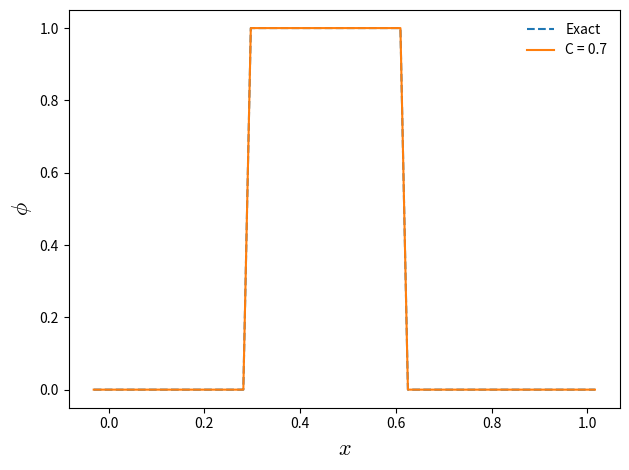

Source code (Python):
from sys import exit
import numpy as np
import pandas as pd
import matplotlib.pyplot as plt
import matplotlib as mpl
mpl.rcParams['mathtext.fontset'] = 'cm'
mpl.rcParams['mathtext.rm'] = 'serif'


class Grid1D:

    def __init__(self, nx, no, xmin=0.0, xmax=1.0):

        self.xmin = xmin
        self.xmax = xmax
        self.no = no
        self.nx = nx

        self.ilo = no
        self.ihi = no + nx - 1
        self.ntot = nx + 2*no

        self.dx = (xmax-xmin) / nx
        self.x = xmin + (np.arange(self.ntot) - no)*self.dx

        self.phi = pd.DataFrame(self.initialize(),
                                columns=['init', 'old', 'last', 'slope'])
        self.sf = pd.DataFrame(np.zeros([self.ntot + 1, 2]),
                               columns=['L', 'R'])

    def initialize(self):
        x_init = np.zeros([self.ntot, 4])
        x_init[int(1. / (3*self.dx)):int(2. / (3*self.dx)), :2] = 1.0
        return x_init


def fill_BCs(x):
    for n in range(g.no):
        x[g.ilo-1-n] = x[g.ihi-n]
        x[g.ihi+1+n] = x[g.ilo+n]
    return x


def minmod(a, b):
    c = a.copy()
    for i in range(a.shape[0]):
        if a[i]*b[i] < 0.0:
            c[i] = 0.0
        elif abs(a[i]) < abs(b[i]):
            c[i] = a[i]
        elif abs(b[i]) < abs(a[i]):
            c[i] = b[i]

    return c


def slope(x, method='centered'):
    if method == 'centered':
        g.phi['slope'][g.ilo-1:g.ihi+2] = 0.5 * (x[g.ilo:g.ihi+3]
                                                 - x[g.ilo-2:g.ihi+1])/g.dx
    if method == 'minmod' or method == 'MC':
        g.phi['slope'][g.ilo-1:g.ihi+2] = (x[g.ilo-1:g.ihi+2]
                                           - x[g.ilo-2:g.ihi+1])/g.dx
        a = np.array(g.phi['slope'])
        g.phi['slope'][g.ilo-1:g.ihi+2] = (x[g.ilo:g.ihi+3]
                                           - x[g.ilo-1:g.ihi+2])/g.dx
        b = np.array(g.phi['slope'])

        if method == 'MC':
            g.phi['slope'][g.ilo-1:g.ihi+2] = (x[g.ilo:g.ihi+3]
                                               - x[g.ilo-2:g.ihi+1])/g.dx
            d = np.array(g.phi['slope'])

            g.phi['slope'] = minmod(minmod(2*a, 2*b), 0.5*d)
        elif method == 'minmod':
            g.phi['slope'] = minmod(a, b)

    return np.array(g.phi['slope'])


def flux(x, c, method='centered'):
    g.sf['L'][g.ilo:g.ihi+2] = x[g.ilo-1:g.ihi+1] + \
        0.5 * g.dx * (1.0-c) * slope(x, method)[g.ilo-1:g.ihi+1]
    g.sf['R'][g.ilo:g.ihi+2] = x[g.ilo:g.ihi+2] - \
        0.5 * g.dx * (1.0+c) * slope(x, method)[g.ilo:g.ihi+2]
    side = 'L' if u > 0 else 'R'
    return np.array(g.sf[side])


def advect_explicit(x, c, scheme="predictor-corrector"):
    if scheme == "predictor-corrector":
        x[g.ilo:g.ihi+1] = x[g.ilo:g.ihi+1] -\
                           c * (flux(x, c, 'MC')[g.ilo+1:g.ihi+2]
                                - flux(x, c, 'MC')[g.ilo:g.ihi+1])
    elif scheme == "FTCS":
        x[g.ilo:g.ihi] = x[g.ilo:g.ihi] - 0.5*c*(x[g.ilo+1:g.ihi+1]
                                                 - x[g.ilo-1:g.ihi-1])
    else:
        exit("invalid method")

    return x


def advect_implicit(x, c, scheme="predictor-corrector"):
    A = np.zeros([g.ntot, g.ntot])
    if scheme == "upwind":
        np.fill_diagonal(A, 1+c)
        np.fill_diagonal(A[1:, :-1], -c)
        A[0, -1] = -c
    elif scheme == "FTCS":
        np.fill_diagonal(A, 1)
        np.fill_diagonal(A[1:, :-1], -0.5*c)
        np.fill_diagonal(A[:-1, 1:], 0.5*c)
        A[0, -1] = -0.5*c
    else:
        exit("invalid method")

    return np.linalg.solve(A, x)


def solve(x, c, scheme="predictor-corrector", solution="explicit"):
    dt = c*g.dx/u
    tmax = (g.xmax - g.xmin)/u*cycle
    t = 0.0
    while t < tmax:
        if solution == "explicit":
            x['last'] = advect_explicit(np.array(x['old']), c, scheme)
        elif solution == "implicit":
            x['last'] = advect_implicit(np.array(x['old']), c, scheme)
        x['old'] = fill_BCs(x['last'])
        t += dt
    return x


g = Grid1D(64, 2)
u = 5.0
# upwind, explicit and implicit
cycle = 5
# FTCS, explicit
# cycle = 0.1

# upwind and explicit
cos = [0.7]
# FTCS and explicit
# cos = [1.0, 0.5]

a_all = [solve(g.phi.copy(), co, 'predictor-corrector', 'explicit')
         for co in cos]
solution = pd.concat(a_all, keys=cos)

fig = plt.figure()
ax = fig.add_subplot(111)

ax.plot(g.x, solution.loc[cos[0]]['init'], label='Exact', linestyle='--')
[ax.plot(g.x, solution.loc[co]['last'], label='C = ' + str(co))
 for co in cos]

plt.xlabel(r"$x$", fontsize=16)
plt.ylabel(r"$\phi$", fontsize=16)
plt.legend(frameon=False, loc="best")
plt.tight_layout()

plt.savefig("FV1D.pdf")
